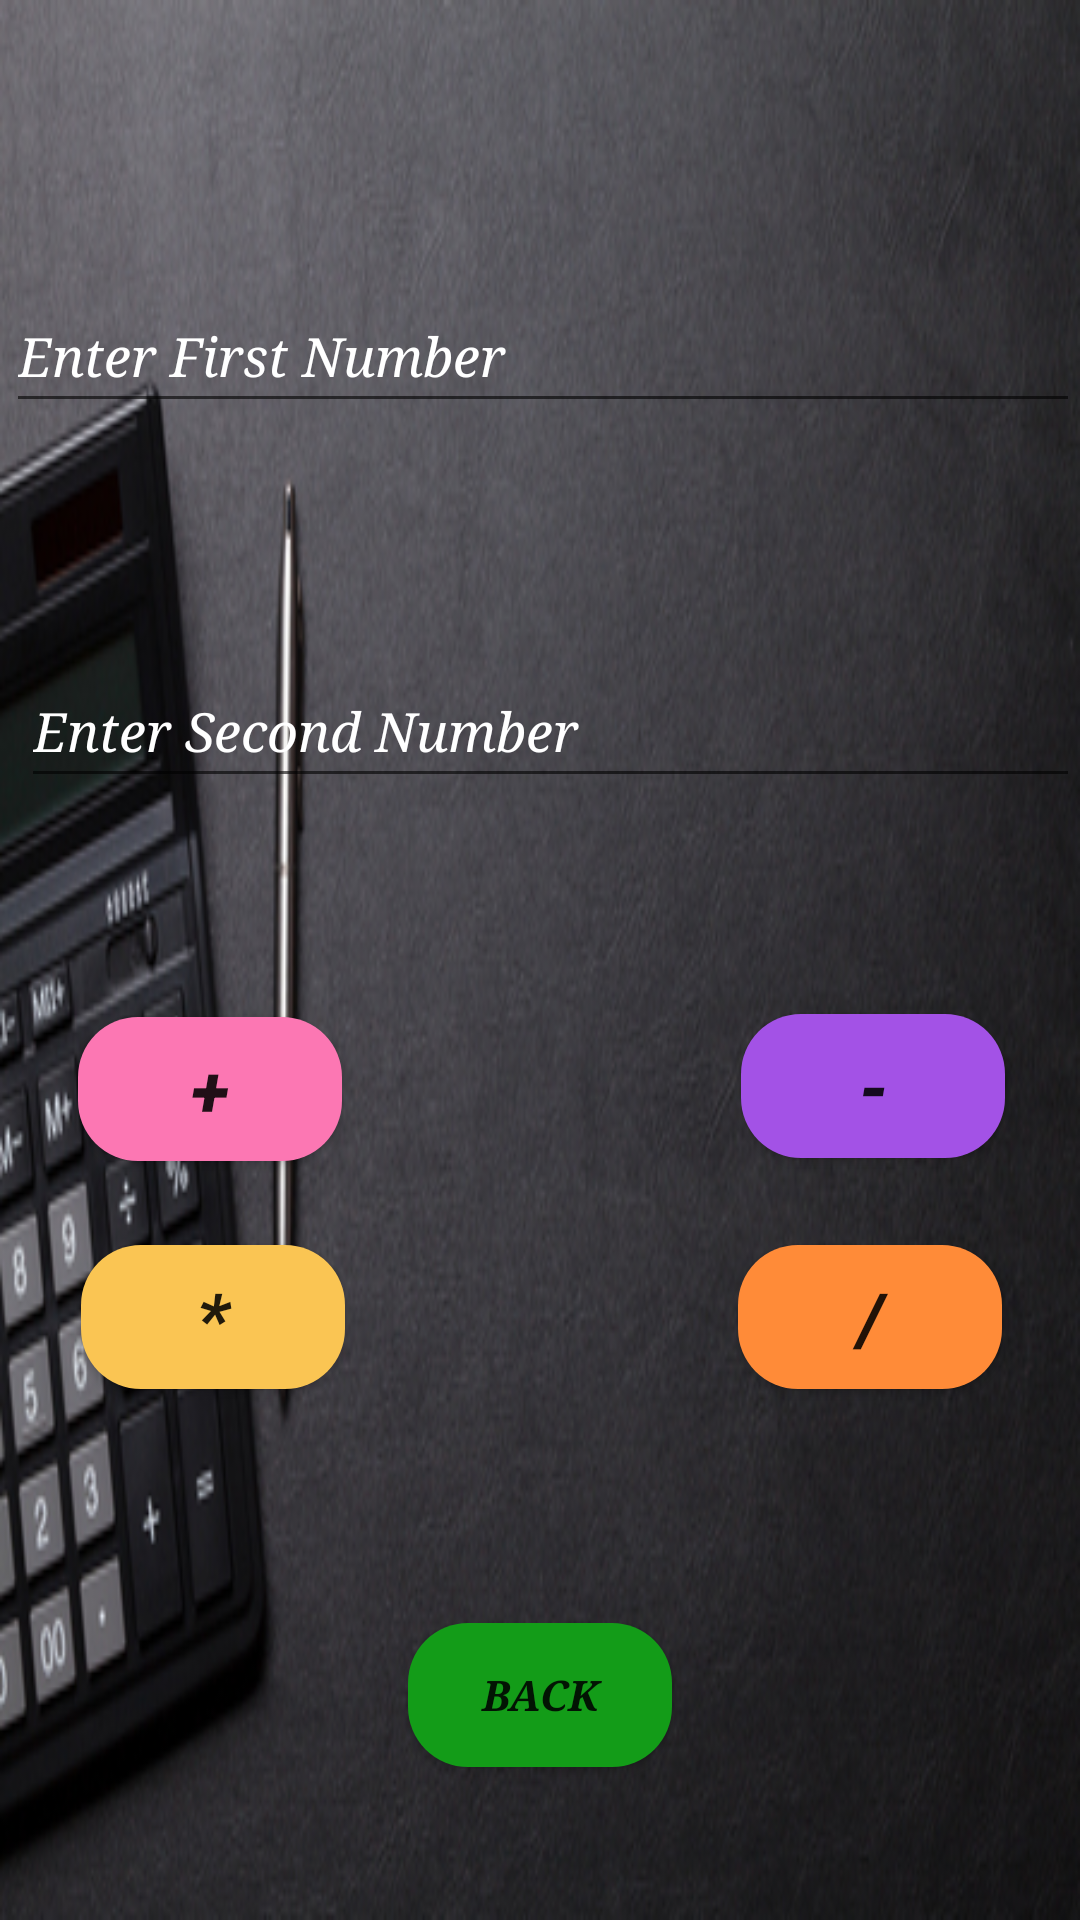

The Android layout XML behind this screen, and the referenced resources:
<!-- AndroidManifest.xml: application theme Theme.All_In_One -->
<!-- res/layout/activity_calc_with_ttt.xml -->
<?xml version="1.0" encoding="utf-8"?>
<RelativeLayout xmlns:android="http://schemas.android.com/apk/res/android"
    xmlns:app="http://schemas.android.com/apk/res-auto"
    xmlns:tools="http://schemas.android.com/tools"
    android:layout_width="match_parent"
    android:background="@drawable/calculator"
    android:layout_height="match_parent"
    tools:context=".SimpleCalc">

    <EditText
        android:id="@+id/editText102"
        android:layout_width="match_parent"
        android:layout_height="wrap_content"
        android:layout_alignParentStart="true"
        android:layout_alignParentTop="true"
        android:layout_centerHorizontal="true"
        android:layout_marginStart="2dp"
        android:layout_marginTop="93dp"
        android:ems="10"
        android:hint="Enter First Number"
        android:inputType="textPersonName"
        android:minHeight="48dp"
        android:textColor="#E4DEDE"
        android:textColorHint="@color/white"
        android:textStyle="italic"
        android:typeface="serif" />

    <EditText
        android:id="@+id/editText103"
        android:layout_width="match_parent"
        android:layout_height="wrap_content"
        android:layout_alignParentStart="true"
        android:layout_alignParentTop="true"
        android:layout_marginStart="7dp"
        android:layout_marginTop="218dp"
        android:ems="10"
        android:hint="Enter Second Number"
        android:inputType="textPersonName"
        android:minHeight="48dp"
        android:textColor="#EFE9E9"
        android:textColorHint="@color/white"
        android:textStyle="italic"
        android:typeface="serif" />

    <TextView
        android:id="@+id/textView411"
        android:layout_width="wrap_content"
        android:layout_height="wrap_content"
        android:layout_alignParentBottom="true"
        android:layout_centerHorizontal="true"
        android:layout_marginBottom="336dp"
        android:textAlignment="center"
        android:textColor="#33F13A"
        android:textSize="24sp"
        android:textStyle="italic" />

    <Button
        android:id="@+id/button800"
        android:layout_width="wrap_content"
        android:layout_height="wrap_content"
        android:layout_alignParentStart="true"
        android:layout_alignParentBottom="true"
        android:background="@drawable/email_login_button"
        android:layout_marginStart="26dp"
        android:layout_marginBottom="253dp"
        android:text="+"
        android:textSize="24sp"
        android:textStyle="bold|italic" />

    <Button
        android:id="@+id/button801"
        android:layout_width="wrap_content"
        android:layout_height="wrap_content"
        android:layout_alignParentEnd="true"
        android:layout_alignParentBottom="true"
        android:background="@drawable/gmail_login_button"
        android:layout_marginEnd="25dp"
        android:layout_marginBottom="254dp"
        android:text="-"
        android:textSize="24sp"
        android:textStyle="bold|italic" />

    <Button
        android:id="@+id/button802"
        android:layout_width="wrap_content"
        android:layout_height="wrap_content"
        android:layout_alignParentStart="true"
        android:layout_alignParentBottom="true"
        android:layout_marginStart="27dp"
        android:layout_marginBottom="177dp"
        android:background="@drawable/otp_login_button"
        android:text="*"
        android:textSize="24sp"
        android:textStyle="bold|italic" />

    <Button
        android:id="@+id/button803"
        android:layout_width="wrap_content"
        android:layout_height="wrap_content"
        android:layout_alignParentEnd="true"
        android:layout_alignParentBottom="true"
        android:layout_marginEnd="26dp"
        android:background="@drawable/custom_button"
        android:layout_marginBottom="177dp"
        android:text="/"
        android:textSize="24sp"
        android:textStyle="bold|italic" />

    <Button
        android:id="@+id/button804"
        android:layout_width="wrap_content"
        android:layout_height="wrap_content"
        android:layout_alignParentBottom="true"
        android:layout_centerHorizontal="true"
        android:layout_marginBottom="51dp"
        android:background="@drawable/signup_button"
        android:text="Back"
        android:textStyle="bold|italic"
        android:typeface="serif" />
</RelativeLayout>
<!-- resources referenced by this layout -->
<resources>
  <!-- drawable calculator: jpg bitmap (drawable, 106279 bytes) -->
  <!-- drawable custom_button (drawable) -->
  <?xml version="1.0" encoding="utf-8"?>
  <shape xmlns:android="http://schemas.android.com/apk/res/android" android:shape="rectangle">
  
      <solid android:color="#FF8B38" />
  
      <corners android:radius="20dp" />
  </shape>
  <!-- drawable email_login_button (drawable) -->
  <?xml version="1.0" encoding="utf-8"?>
  <shape xmlns:android="http://schemas.android.com/apk/res/android" android:shape="rectangle">
  
      <solid android:color="#FC77B3" />
  
      <corners android:radius="20dp" />
  </shape>
  <!-- drawable gmail_login_button (drawable) -->
  <?xml version="1.0" encoding="utf-8"?>
  <shape xmlns:android="http://schemas.android.com/apk/res/android" android:shape="rectangle">
  
      <solid android:color="#A352E6" />
  
      <corners android:radius="20dp" />
  </shape>
  <!-- drawable otp_login_button (drawable) -->
  <?xml version="1.0" encoding="utf-8"?>
  <shape xmlns:android="http://schemas.android.com/apk/res/android" android:shape="rectangle">
  
      <solid android:color="#FAC553" />
  
      <corners android:radius="20dp" />
  </shape>
  <!-- drawable signup_button (drawable) -->
  <?xml version="1.0" encoding="utf-8"?>
  <shape xmlns:android="http://schemas.android.com/apk/res/android" android:shape="rectangle">
  
      <solid android:color="#139C18" />
  
      <corners android:radius="20dp" />
  </shape>
  <style name="Theme.All_In_One" parent="Theme.AppCompat.DayNight.NoActionBar">
          
          <item name="colorPrimary">@color/purple_500</item>
          <item name="colorPrimaryVariant">@color/purple_700</item>
          <item name="colorOnPrimary">@color/white</item>
          
          <item name="colorSecondary">@color/teal_200</item>
          <item name="colorSecondaryVariant">@color/teal_700</item>
          <item name="colorOnSecondary">@color/black</item>
          
          <item name="android:statusBarColor" tools:targetApi="l">?attr/colorPrimaryVariant</item>
          
      </style>
  <!-- not gathered from this repository: default colours our renderer supplied (Android Studio template values) -->
  <color name="purple_500">#FF6200EE</color>
  <color name="purple_700">#FF3700B3</color>
  <color name="teal_200">#FF03DAC5</color>
  <color name="teal_700">#FF018786</color>
  <color name="black">#FF000000</color>
  <color name="white">#FFFFFFFF</color>
</resources>
